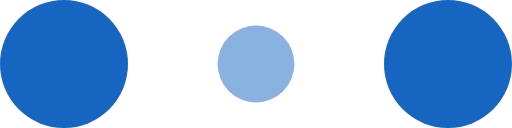
t = 0.00 s
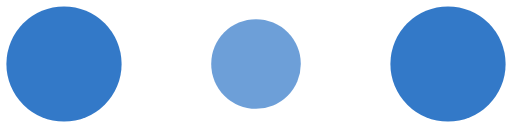
t = 0.10 s
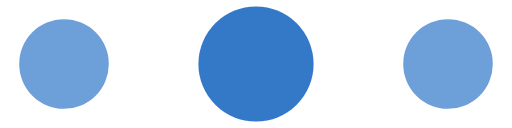
t = 0.30 s
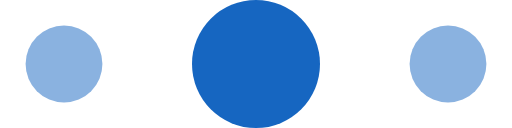
t = 0.40 s
t = 0.50 s: frame unchanged from t = 0.30 s, image omitted
t = 0.70 s: frame unchanged from t = 0.10 s, image omitted

The animated SVG that drew these frames (rendered in a browser with its animation timeline set to each time). Animation: 6 SMIL elements (animate=6); one cycle of 0.80 s, repeats indefinitely.

<!-- By Sam Herbert (@sherb), for everyone. More @ http://goo.gl/7AJzbL -->
<svg width="120" height="30" viewBox="0 0 120 30" xmlns="http://www.w3.org/2000/svg" fill="#1666c1">
    <circle cx="15" cy="15" r="15">
        <animate attributeName="r" from="15" to="15"
                 begin="0s" dur="0.8s"
                 values="15;9;15" calcMode="linear"
                 repeatCount="indefinite" />
        <animate attributeName="fill-opacity" from="1" to="1"
                 begin="0s" dur="0.8s"
                 values="1;.5;1" calcMode="linear"
                 repeatCount="indefinite" />
    </circle>
    <circle cx="60" cy="15" r="9" fill-opacity="0.3">
        <animate attributeName="r" from="9" to="9"
                 begin="0s" dur="0.8s"
                 values="9;15;9" calcMode="linear"
                 repeatCount="indefinite" />
        <animate attributeName="fill-opacity" from="0.5" to="0.5"
                 begin="0s" dur="0.8s"
                 values=".5;1;.5" calcMode="linear"
                 repeatCount="indefinite" />
    </circle>
    <circle cx="105" cy="15" r="15">
        <animate attributeName="r" from="15" to="15"
                 begin="0s" dur="0.8s"
                 values="15;9;15" calcMode="linear"
                 repeatCount="indefinite" />
        <animate attributeName="fill-opacity" from="1" to="1"
                 begin="0s" dur="0.8s"
                 values="1;.5;1" calcMode="linear"
                 repeatCount="indefinite" />
    </circle>
</svg>
